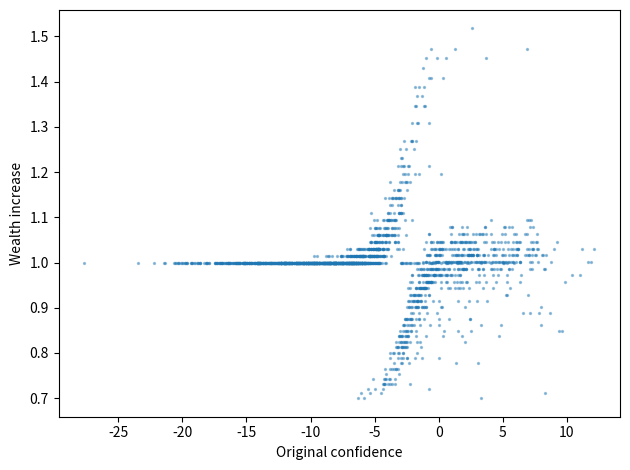

Generate this figure with matplotlib:
import math
import networkx as nx
import random
import numpy.random
import pandas
import matplotlib.pyplot as plt


def sigmoid(x):
    if x < -50:
        return 0
    elif x > 50:
        return 1
    return 1/(1+math.exp(-x))


class Artist:

    def __init__(self, balance, interest, min_days, init_investors):
        self.balance = balance
        self.interest = interest
        self.min_days = min_days
        self.payments = []
        self.pindex = 0
        self.init_investors = init_investors

    def invest(self, agent, amount, day):
        self.payments.append((agent, amount, day))
        self.balance += amount

    def __str__(self):
        return f"Artist, bal={self.balance}, interest={self.interest}, days+={self.min_days}, seed={self.init_investors}"




class Agent:

    def __init__(self):
        self.balance = 1000
        self.invested = False
        self.confidence = 0

    def pay(self, x):
        self.balance += x
        self.invested = False


class Simulation:

    def __init__(self, network, artist, agent_investment, confidence_increase, confidence_variance,
                 base_confidence, global_increase, global_decline):
        self.network = network
        self.size = len(self.network)
        self.artist = artist
        self.population = [Agent() for _ in range(self.size)]
        self.global_sentiment = 0

        self.global_increase = global_increase
        self.global_decline = global_decline
        self.confidence_increase = confidence_increase

        confidence = numpy.random.normal(base_confidence, confidence_variance, self.size)
        for i in range(self.size):
            self.population[i].confidence = confidence[i]

        self.aware = set()
        self.agent_investment = agent_investment

    def __str__(self):
        return f"Ponzi simulation, N={self.size}, inv={self.agent_investment}, c+={self.confidence_increase} gs+={self.global_increase}, gs-={self.global_decline}"


    def add_active_investors(self, guys):
        self.aware.update(guys)

    def day(self, day):
        income = 0
        payouts = 0

        crowd_think = 2*(2*sigmoid(self.global_sentiment) -1)
        # Possible investors
        for i in self.aware:
            if not self.population[i].invested:

                probability = sigmoid(self.population[i].confidence + crowd_think)
                if random.random() < probability:
                    investment = self.population[i].balance * self.agent_investment
                    self.population[i].balance -= investment
                    self.population[i].invested = True
                    artist.invest(i, investment, day)
                    income += investment

        # Spread awareness
        new = set()
        for i in self.aware:
            if self.population[i].invested:
                selected = random.choice(list(nx.neighbors(self.network, i)))
                new.add(selected)
                # self.population[selected].confidence += 0.05
        self.aware.update(new)

        # Make due pay investments
        cindex = self.artist.pindex
        while cindex < len(self.artist.payments):
            record = self.artist.payments[cindex]
            if day >= record[2]+self.artist.min_days:
                needed_payment = record[1] * self.artist.interest
                if self.artist.balance >= needed_payment:
                    self.artist.balance -= needed_payment

                    self.population[record[0]].pay(needed_payment)
                    self.population[record[0]].confidence += self.confidence_increase
                    payouts += needed_payment
                    cindex += 1
                    self.global_sentiment += self.global_increase
                else:
                    break
            else:
                break

        for i in range(cindex, len(self.artist.payments)):
            record = self.artist.payments[cindex]
            if day >= record[2]+self.artist.min_days:
                self.global_sentiment -= self.global_decline

        self.artist.pindex = cindex

        return len(self.aware), income, payouts, self.artist.balance

    def simulate(self, days):
        initial = numpy.random.choice(self.size, self.artist.init_investors, replace=False)
        self.add_active_investors(initial)

        data = []
        day = 0
        while day < days:
            x = self.day(day)
            data.append(x)
            day += 1
        return data


if __name__ == "__main__":
    art_param = dict(balance=0,
                     interest=1.05,
                     min_days=10,
                     init_investors=5)
    agent_param = dict(agent_investment=0.3,
                       confidence_increase=0.05,
                       base_confidence=-5,
                       confidence_variance=6,
                       global_increase=0,
                       global_decline=0.1)

    graph_parameters = dict(n=2000,
                            k=6,
                            p=0.2)
    network = nx.generators.watts_strogatz_graph(**graph_parameters)
    artist = Artist(**art_param)
    simulation = Simulation(network, artist, **agent_param)

    print(network)
    print(artist)
    print(simulation)

    original_confidences = [x.confidence for x in simulation.population]

    thing = simulation.simulate(500)

    # df = pandas.DataFrame(thing, columns=['active', 'income', 'payouts', 'balance'])
    # fig, ax1 = plt.subplots(nrows=2, ncols=2)
    # df.plot(ax=ax1[0, 0], y="payouts")
    # df.plot(ax=ax1[0, 0], y="income")
    # df.plot(ax=ax1[1, 0], y="balance")
    # df.plot(ax=ax1[0, 1], y='active')

    wealths = [x.balance/1000 for x in simulation.population]
    confidences = [x.confidence for x in simulation.population]
    # wealths.sort()
    # ax1[1, 1].scatter(confidences, wealths, alpha=0.2)

    # sizes = [0.2 + 10*sigmoid(original_confidences[x]) for x in range(len(confidences))]
    # colors = [(sigmoid(original_confidences[x]) ,0,0) for x in range(len(confidences))]
    # plt.scatter(confidences, wealths, s=sizes, c=colors)
    conf_wealth = zip(original_confidences, wealths)
    data = sorted(conf_wealth, key = lambda x: x[0])

    plt.scatter([x[0] for x in data], [y[1] for y in data], s=2, alpha=0.4)

    plt.xlabel("Original confidence")
    plt.ylabel("Wealth increase")
    plt.tight_layout()
    plt.show()
